Photos from the image-classification dataset "testdataset" in the GitHub repository WSwyft/jetson-inference. Its 2 classes are: microwave not safe, microwave safe.

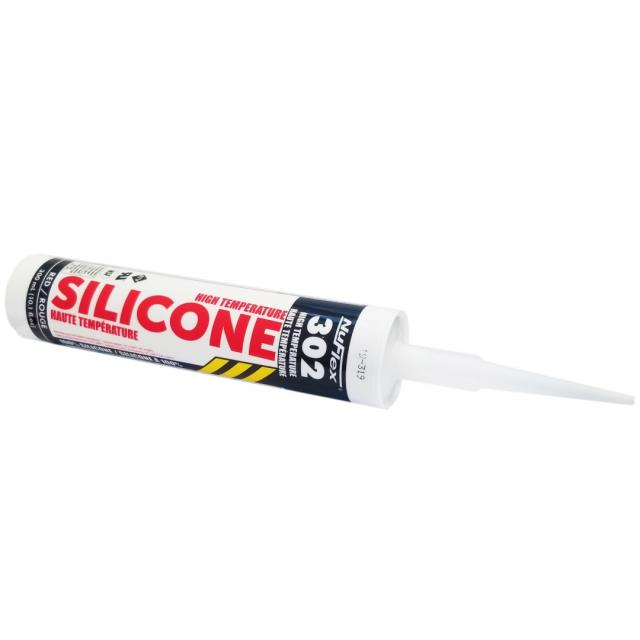
Label: microwave safe

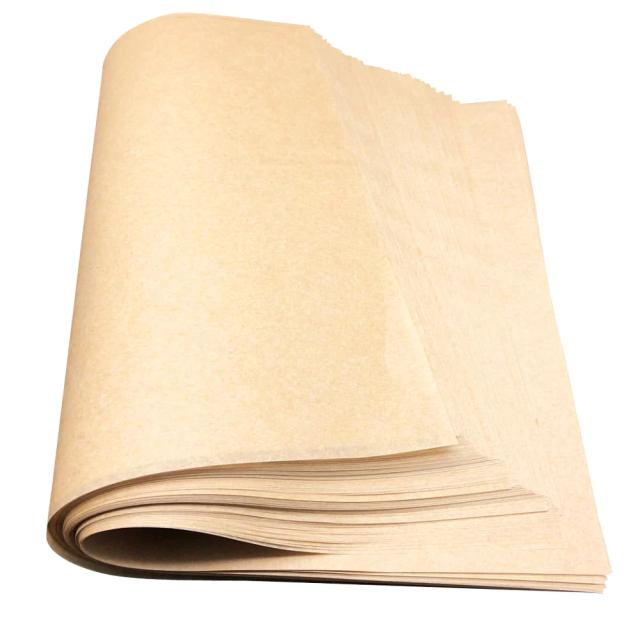
Label: microwave safe

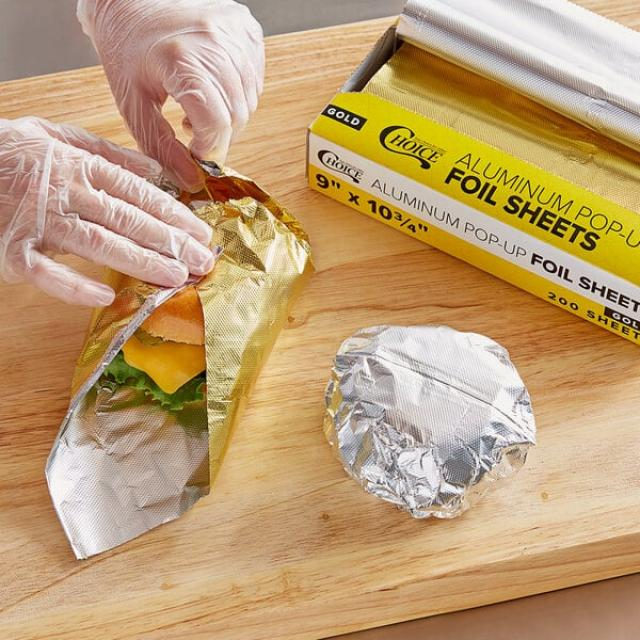
Label: microwave not safe

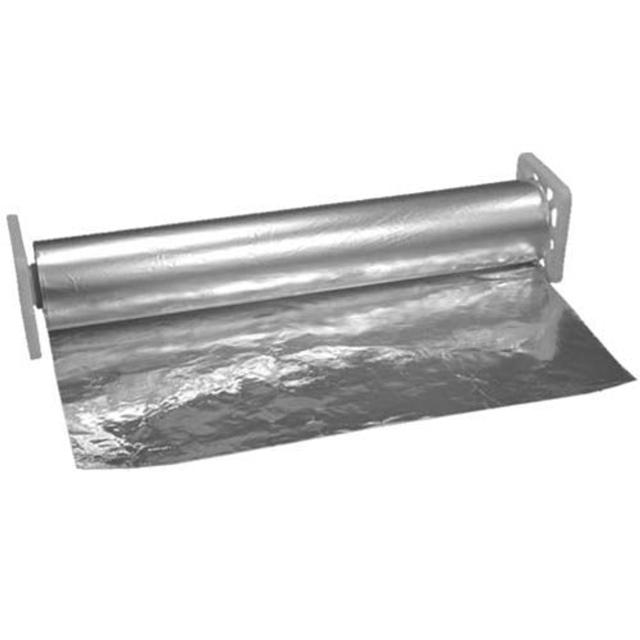
Label: microwave not safe

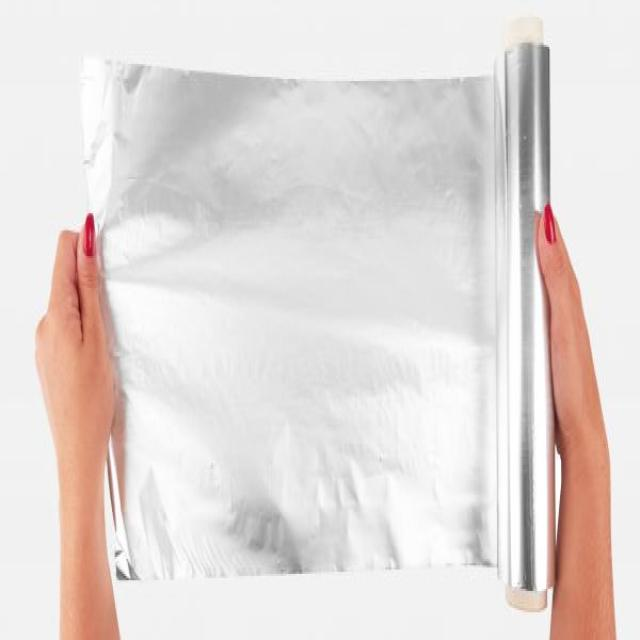
Label: microwave not safe

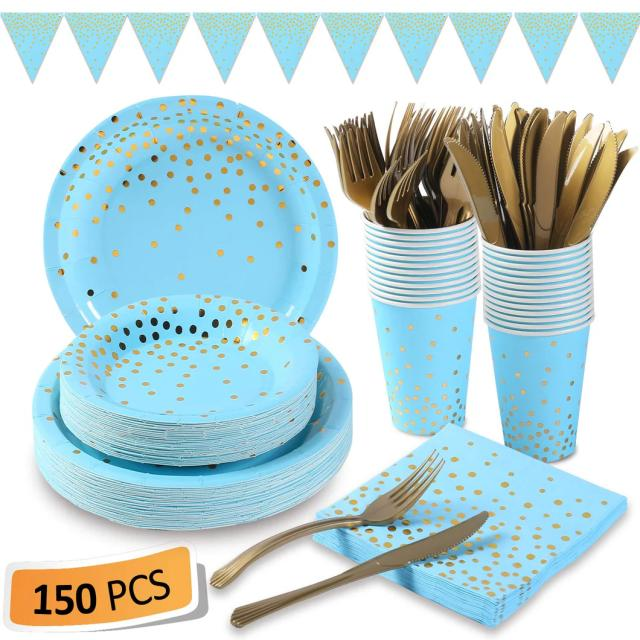
Label: microwave safe
